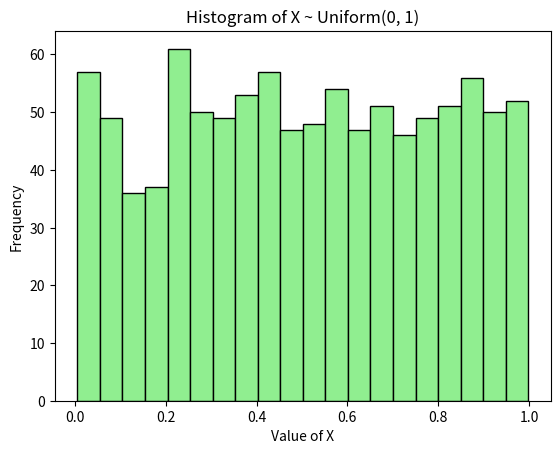

This chart was generated by the following Python code:
import numpy as np
import matplotlib.pyplot as plt

x = np.random.uniform(0, 1, 1000)

plt.hist(x, bins=20, color='lightgreen', edgecolor='black')
plt.title('Histogram of X ~ Uniform(0, 1)')
plt.xlabel('Value of X')
plt.ylabel('Frequency')
plt.show()
